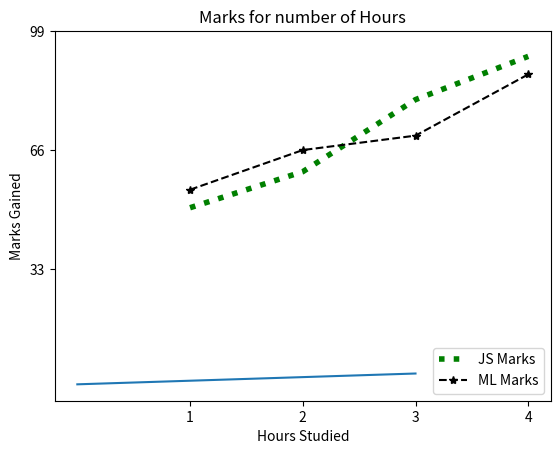

This chart was generated by the following Python code:
import matplotlib.pyplot as plt

plt.plot([1,2,3,4])
plt.show()

x = [1,2,3,4]
js_marks = [50,60,80,92]
ml_marks = [55,66,70,87]
plt.plot(x,js_marks,label = "JS Marks",color='green',linewidth=4,linestyle=":") # for Label to show we need to do plt.legend
plt.plot(x,ml_marks,label = "ML Marks" ,color="#000",marker="*",linestyle="--") # for Label to show we need to do plt.legend
plt.title("Marks for number of Hours")
plt.xlabel("Hours Studied")
plt.ylabel("Marks Gained")
plt.xticks([1,2,3,4])
plt.yticks([33,66,99])
plt.legend(loc="lower right")
plt.show()

